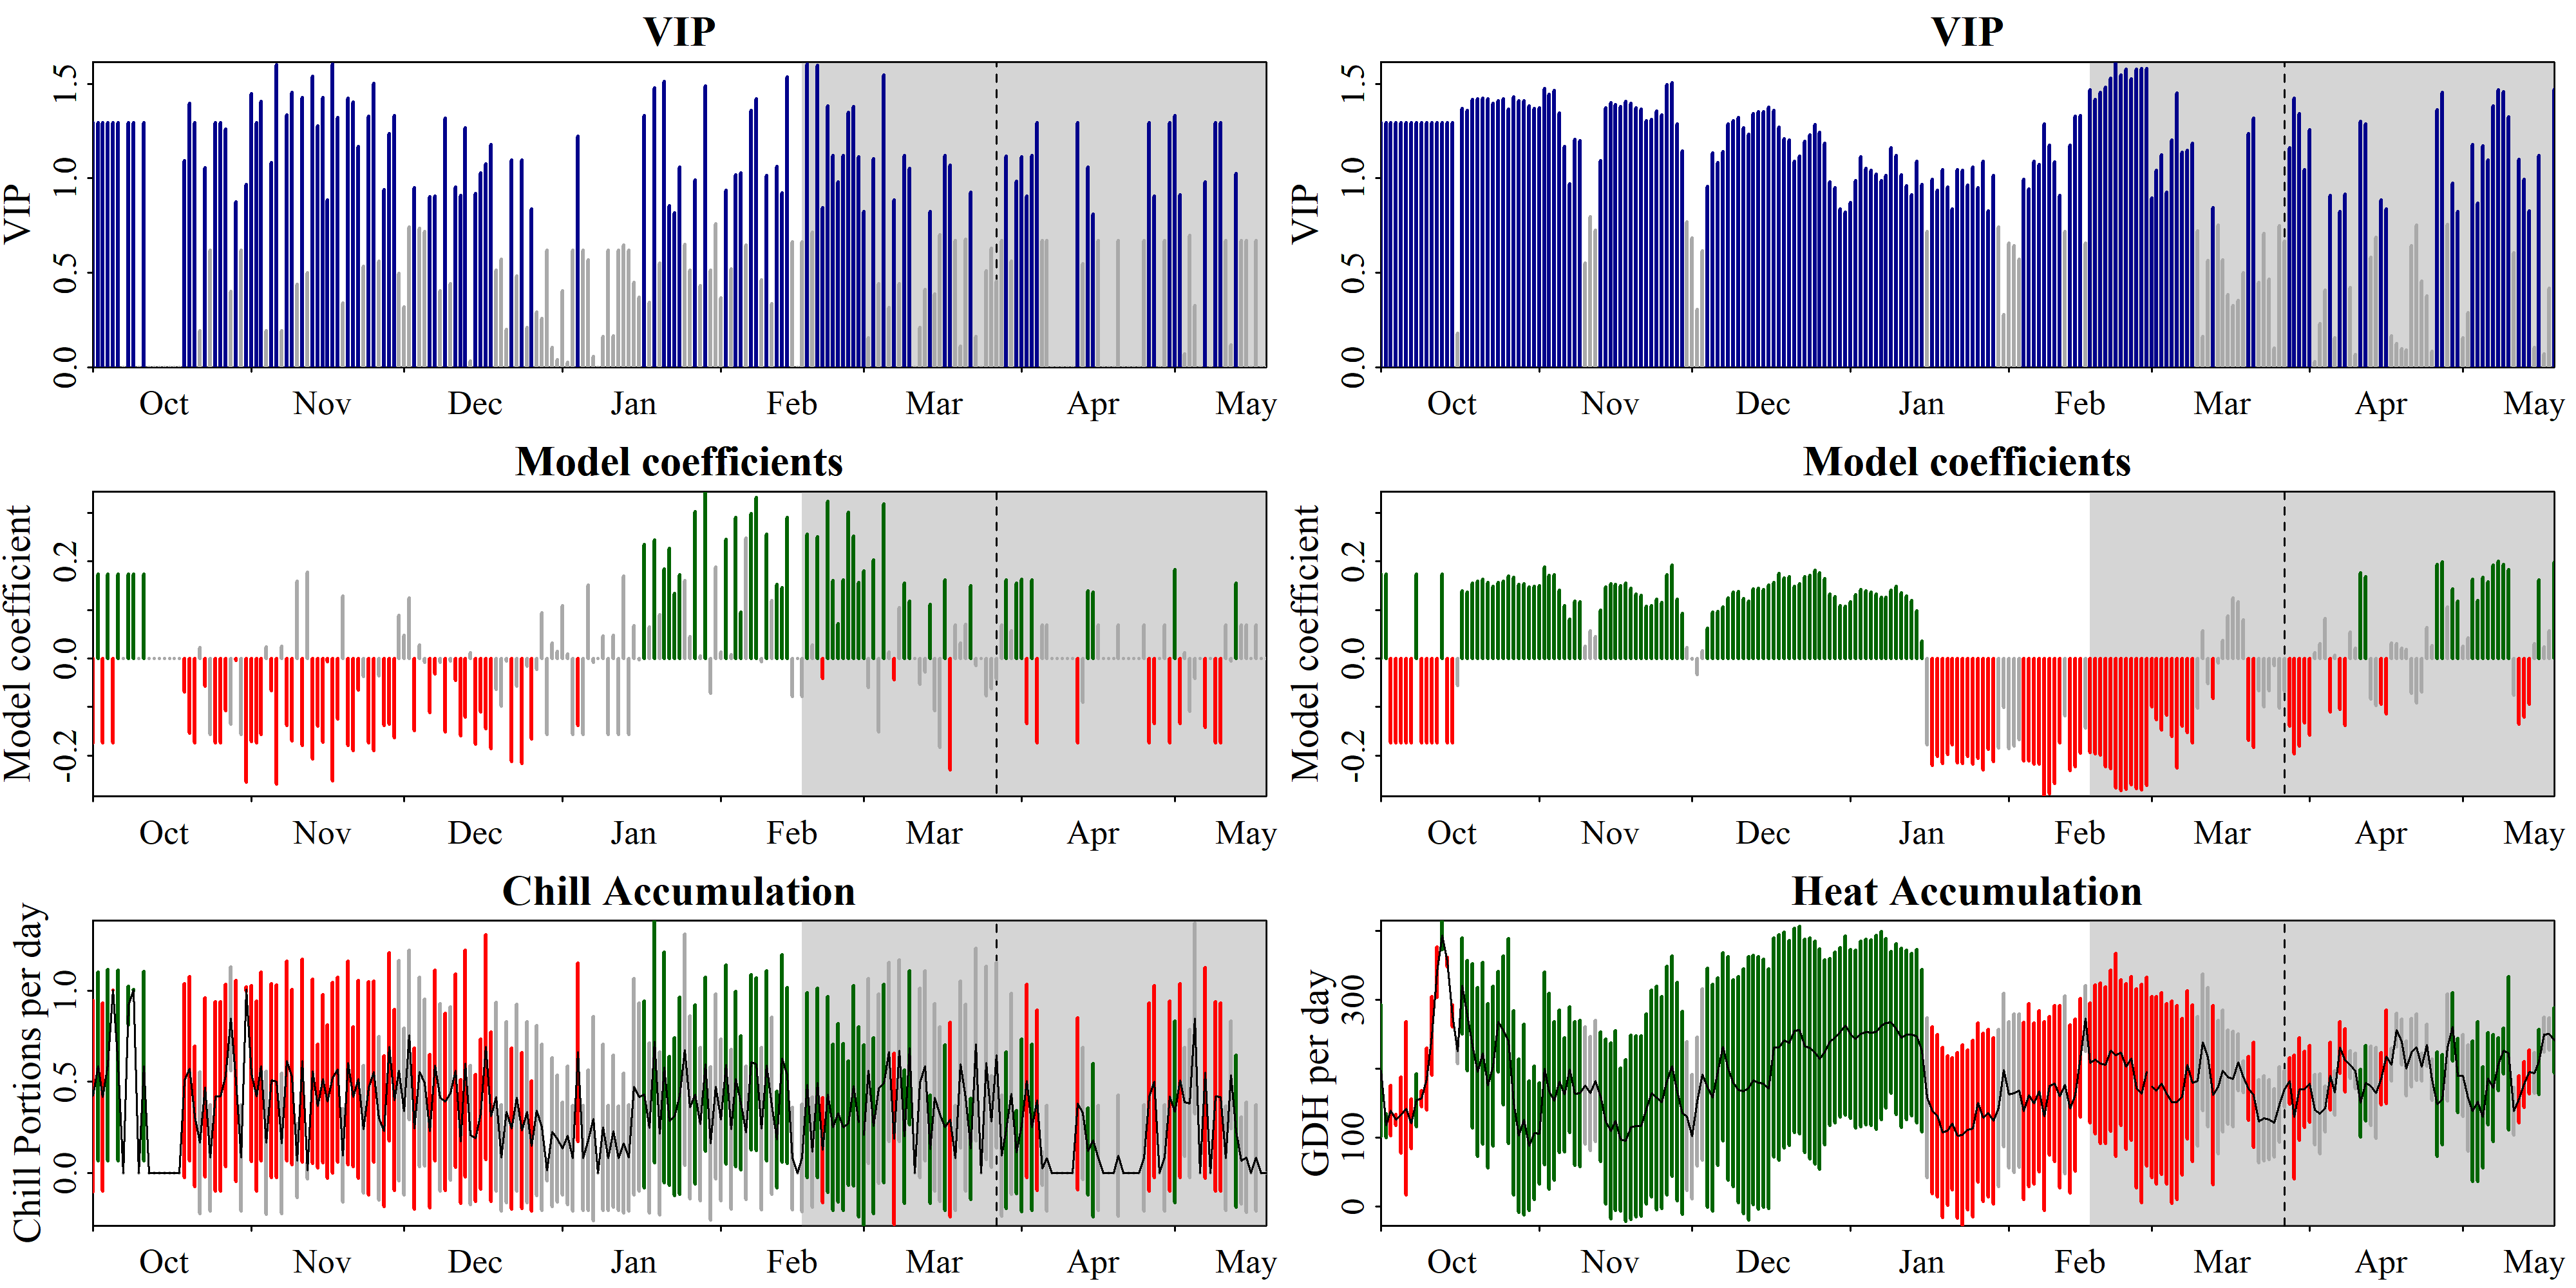

The table this chart was drawn from, first rows:
Date, Type, JDay, Coef, VIP, MetricMean, MetricStdev
1001, Chill, -91, -0.1742, 1.293, 0.4225, 0.5221
1002, Chill, -90, 0.1742, 1.293, 0.585, 0.5164
1003, Chill, -89, -0.1742, 1.293, 0.4167, 0.5149
1004, Chill, -88, 0.1742, 1.293, 0.5917, 0.5223
1005, Chill, -87, -0.1742, 1.293, 1.004, 0.0005411
1006, Chill, -86, 0.1742, 1.293, 0.5913, 0.5219
1007, Chill, -85, 0, 0, 0, 0
1008, Chill, -84, 0.1742, 1.293, 0.9166, 0.1056
1009, Chill, -83, 0.1742, 1.293, 1.003, 0.002979
1010, Chill, -82, 0, 0, 0, 0
1011, Chill, -81, 0.1742, 1.293, 0.5861, 0.5174
1012, Chill, -80, 0, 0, 0, 0
1013, Chill, -79, 0, 0, 0, 0
1014, Chill, -78, 0, 0, 0, 0
1015, Chill, -77, 0, 0, 0, 0
1016, Chill, -76, 0, 0, 0, 0
1017, Chill, -75, 0, 0, 0, 0
1018, Chill, -74, 0, 0, 0, 0
1019, Chill, -73, -0.06926, 1.092, 0.5077, 0.5303
1020, Chill, -72, -0.1532, 1.397, 0.5719, 0.5049
1021, Chill, -71, -0.1742, 1.293, 0.311, 0.3843
1022, Chill, -70, 0.02283, 0.1937, 0.1668, 0.3895
1023, Chill, -69, -0.05744, 1.056, 0.4695, 0.4908
1024, Chill, -68, -0.1563, 0.6193, 0.08393, 0.2907
1025, Chill, -67, -0.1742, 1.293, 0.4197, 0.5187
1026, Chill, -66, -0.1742, 1.293, 0.4194, 0.5183
1027, Chill, -65, -0.1071, 1.261, 0.5341, 0.4996
1028, Chill, -64, -0.1348, 0.4001, 0.8456, 0.2828
1029, Chill, -63, -0.004366, 0.8735, 0.5066, 0.5504
1030, Chill, -62, -0.1563, 0.6193, 0.08422, 0.2917
1031, Chill, -61, -0.2549, 0.9663, 1.007, 0.01139
1101, Chill, -60, -0.1715, 1.449, 0.5445, 0.4817
1102, Chill, -59, -0.1742, 1.293, 0.4221, 0.5217
1103, Chill, -58, -0.1558, 1.407, 0.5851, 0.5165
1104, Chill, -57, 0.02389, 0.1926, 0.1675, 0.3912
1105, Chill, -56, -0.06683, 1.085, 0.5071, 0.5297
1106, Chill, -55, -0.2585, 1.601, 0.5034, 0.5258
1107, Chill, -54, 0.02497, 0.1915, 0.1645, 0.3843
1108, Chill, -53, -0.1378, 1.337, 0.6147, 0.5459
1109, Chill, -52, -0.1699, 1.455, 0.5263, 0.481
1110, Chill, -51, 0.1596, 0.4374, 0.06909, 0.2018
1111, Chill, -50, -0.1786, 1.428, 0.6162, 0.5555
1112, Chill, -49, 0.1781, 0.5014, 0.01396, 0.04491
1113, Chill, -48, -0.2063, 1.541, 0.5583, 0.5053
1114, Chill, -47, -0.1397, 1.278, 0.368, 0.3386
1115, Chill, -46, -0.1722, 1.427, 0.5162, 0.4604
1116, Chill, -45, -0.006672, 0.886, 0.3916, 0.4191
1117, Chill, -44, -0.2518, 1.605, 0.5241, 0.5219
1118, Chill, -43, -0.1242, 1.321, 0.567, 0.5062
1119, Chill, -42, 0.1284, 0.3391, 0.09758, 0.2564
1120, Chill, -41, -0.1789, 1.423, 0.6036, 0.5586
1121, Chill, -40, -0.1889, 1.403, 0.4185, 0.3832
1122, Chill, -39, -0.06484, 1.168, 0.5148, 0.5406
1123, Chill, -38, -0.03773, 0.5331, 0.24, 0.3489
1124, Chill, -37, -0.1739, 1.328, 0.4657, 0.584
1125, Chill, -36, -0.1895, 1.501, 0.5555, 0.4956
1126, Chill, -35, -0.0364, 0.5616, 0.2997, 0.4475
1127, Chill, -34, -0.1377, 0.9414, 0.2288, 0.413
1128, Chill, -33, -0.1356, 1.235, 0.693, 0.5149
1129, Chill, -32, -0.1629, 1.332, 0.4005, 0.496
... 404 more rows
